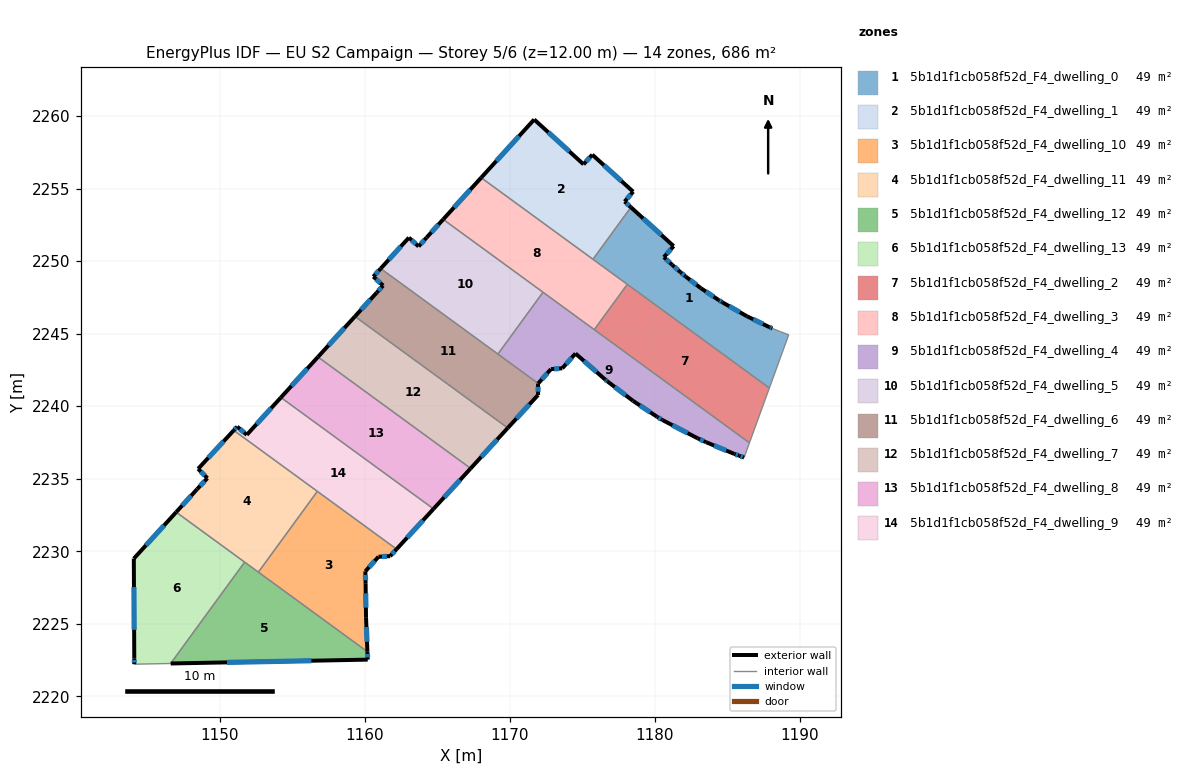
=== STOREY PLAN SPEC (per zone: floor XY polygon, exterior-wall plan segments, windows/doors) ===
zone 1: 5b1d1f1cb058f52d_F4_dwelling_0  (49.0 m²)
  floor: (1184.65, 2247.16) (1186.35, 2246.20) (1187.90, 2245.45) (1188.11, 2245.36) (1188.67, 2245.13) (1189.24, 2244.92) (1187.90, 2241.25) (1175.74, 2250.12) (1178.36, 2253.71) (1181.30, 2251.03) (1180.63, 2250.27) (1181.20, 2249.75) (1181.78, 2249.23) (1182.13, 2248.93) (1183.17, 2248.14) (1184.41, 2247.31)
  exterior wall: (1181.20, 2249.75) – (1180.63, 2250.27)  [0.8 m]
    window: (1181.04, 2249.90) – (1180.79, 2250.12)  [0.4 m²]
  exterior wall: (1181.78, 2249.23) – (1181.20, 2249.75)  [0.8 m]
    window: (1181.61, 2249.38) – (1181.36, 2249.60)  [0.4 m²]
  exterior wall: (1182.13, 2248.93) – (1181.78, 2249.23)  [0.5 m]
    window: (1182.03, 2249.02) – (1181.88, 2249.15)  [0.3 m²]
  exterior wall: (1183.17, 2248.14) – (1182.13, 2248.93)  [1.3 m]
    window: (1182.87, 2248.37) – (1182.43, 2248.71)  [0.7 m²]
  exterior wall: (1184.41, 2247.31) – (1183.17, 2248.14)  [1.5 m]
    window: (1184.06, 2247.55) – (1183.52, 2247.90)  [0.8 m²]
  exterior wall: (1184.65, 2247.16) – (1184.41, 2247.31)  [0.3 m]
    window: (1184.58, 2247.21) – (1184.48, 2247.27)  [0.2 m²]
  exterior wall: (1186.35, 2246.20) – (1184.65, 2247.16)  [2.0 m]
    window: (1185.86, 2246.48) – (1185.14, 2246.89)  [1.1 m²]
  exterior wall: (1187.90, 2245.45) – (1186.35, 2246.20)  [1.7 m]
    window: (1187.46, 2245.66) – (1186.79, 2245.99)  [1.0 m²]
  exterior wall: (1188.11, 2245.36) – (1187.90, 2245.45)  [0.2 m]
    window: (1188.05, 2245.38) – (1187.96, 2245.42)  [0.1 m²]
  exterior wall: (1181.30, 2251.03) – (1178.36, 2253.71)  [4.0 m]
    window: (1180.46, 2251.80) – (1179.20, 2252.94)  [2.2 m²]
  exterior wall: (1180.63, 2250.27) – (1181.30, 2251.03)  [1.0 m]
    window: (1180.82, 2250.49) – (1181.11, 2250.82)  [0.6 m²]
  interior walls: 6
zone 2: 5b1d1f1cb058f52d_F4_dwelling_1  (49.0 m²)
  floor: (1175.70, 2257.33) (1178.52, 2254.78) (1177.93, 2254.10) (1178.36, 2253.71) (1175.74, 2250.12) (1168.04, 2255.75) (1171.69, 2259.76) (1175.09, 2256.67)
  exterior wall: (1177.93, 2254.10) – (1178.52, 2254.78)  [0.9 m]
    window: (1178.09, 2254.30) – (1178.35, 2254.59)  [0.5 m²]
  exterior wall: (1178.36, 2253.71) – (1177.93, 2254.10)  [0.6 m]
    window: (1178.24, 2253.82) – (1178.05, 2253.99)  [0.3 m²]
  exterior wall: (1171.69, 2259.76) – (1168.04, 2255.75)  [5.4 m]
    window: (1170.65, 2258.61) – (1169.08, 2256.89)  [3.0 m²]
  exterior wall: (1175.09, 2256.67) – (1171.69, 2259.76)  [4.6 m]
    window: (1174.12, 2257.55) – (1172.66, 2258.88)  [2.5 m²]
  exterior wall: (1175.70, 2257.33) – (1175.09, 2256.67)  [0.9 m]
    window: (1175.52, 2257.14) – (1175.27, 2256.86)  [0.5 m²]
  exterior wall: (1178.52, 2254.78) – (1175.70, 2257.33)  [3.8 m]
    window: (1177.71, 2255.51) – (1176.50, 2256.61)  [2.1 m²]
  interior walls: 2
zone 3: 5b1d1f1cb058f52d_F4_dwelling_10  (49.0 m²)
  floor: (1162.21, 2230.14) (1161.76, 2229.66) (1160.96, 2229.62) (1160.05, 2228.61) (1160.07, 2227.75) (1160.10, 2225.45) (1160.19, 2223.07) (1152.68, 2228.56) (1156.74, 2234.13)
  exterior wall: (1160.10, 2225.45) – (1160.07, 2227.75)  [2.3 m]
    window: (1160.09, 2226.11) – (1160.08, 2227.10)  [1.3 m²]
  exterior wall: (1160.19, 2223.07) – (1160.10, 2225.45)  [2.4 m]
    window: (1160.17, 2223.75) – (1160.13, 2224.77)  [1.3 m²]
  exterior wall: (1161.76, 2229.66) – (1162.21, 2230.14)  [0.7 m]
    window: (1161.89, 2229.80) – (1162.08, 2230.00)  [0.4 m²]
  exterior wall: (1160.96, 2229.62) – (1161.76, 2229.66)  [0.8 m]
    window: (1161.19, 2229.63) – (1161.53, 2229.65)  [0.4 m²]
  exterior wall: (1160.05, 2228.61) – (1160.96, 2229.62)  [1.4 m]
    window: (1160.31, 2228.90) – (1160.70, 2229.33)  [0.7 m²]
  exterior wall: (1160.07, 2227.75) – (1160.05, 2228.61)  [0.9 m]
    window: (1160.06, 2228.00) – (1160.06, 2228.37)  [0.5 m²]
  interior walls: 3
zone 4: 5b1d1f1cb058f52d_F4_dwelling_11  (49.0 m²)
  floor: (1156.74, 2234.13) (1152.68, 2228.56) (1147.01, 2232.69) (1148.47, 2234.29) (1149.16, 2235.04) (1148.52, 2235.68) (1150.98, 2238.33)
  exterior wall: (1149.16, 2235.04) – (1148.47, 2234.29)  [1.0 m]
    window: (1148.96, 2234.82) – (1148.67, 2234.50)  [0.6 m²]
  exterior wall: (1148.52, 2235.68) – (1149.16, 2235.04)  [0.9 m]
    window: (1148.71, 2235.49) – (1148.98, 2235.22)  [0.5 m²]
  exterior wall: (1150.98, 2238.33) – (1148.52, 2235.68)  [3.6 m]
    window: (1150.28, 2237.57) – (1149.23, 2236.44)  [2.0 m²]
  exterior wall: (1148.47, 2234.29) – (1147.01, 2232.69)  [2.2 m]
    window: (1148.05, 2233.83) – (1147.43, 2233.15)  [1.2 m²]
  interior walls: 4
zone 5: 5b1d1f1cb058f52d_F4_dwelling_12  (49.0 m²)
  floor: (1160.19, 2223.07) (1160.22, 2222.53) (1146.63, 2222.26) (1151.73, 2229.25)
  exterior wall: (1146.63, 2222.26) – (1160.22, 2222.53)  [13.6 m]
    window: (1150.51, 2222.34) – (1156.34, 2222.45)  [7.5 m²]
  exterior wall: (1160.22, 2222.53) – (1160.19, 2223.07)  [0.5 m]
    window: (1160.21, 2222.68) – (1160.20, 2222.92)  [0.3 m²]
  interior walls: 3
zone 6: 5b1d1f1cb058f52d_F4_dwelling_13  (49.0 m²)
  floor: (1151.73, 2229.25) (1146.63, 2222.26) (1144.12, 2222.21) (1144.12, 2222.61) (1144.09, 2229.49) (1147.01, 2232.69)
  exterior wall: (1147.01, 2232.69) – (1144.09, 2229.49)  [4.3 m]
    window: (1146.18, 2231.78) – (1144.93, 2230.40)  [2.4 m²]
  exterior wall: (1144.12, 2222.61) – (1144.12, 2222.21)  [0.4 m]
    window: (1144.12, 2222.50) – (1144.12, 2222.33)  [0.2 m²]
  exterior wall: (1144.09, 2229.49) – (1144.12, 2222.61)  [6.9 m]
    window: (1144.10, 2227.52) – (1144.11, 2224.58)  [3.8 m²]
  interior walls: 3
zone 7: 5b1d1f1cb058f52d_F4_dwelling_2  (49.0 m²)
  floor: (1187.90, 2241.25) (1186.53, 2237.47) (1175.83, 2245.28) (1178.11, 2248.40)
  interior walls: 4
zone 8: 5b1d1f1cb058f52d_F4_dwelling_3  (49.0 m²)
  floor: (1178.11, 2248.40) (1175.83, 2245.28) (1165.42, 2252.87) (1168.04, 2255.75)
  exterior wall: (1168.04, 2255.75) – (1165.42, 2252.87)  [3.9 m]
    window: (1167.29, 2254.93) – (1166.17, 2253.70)  [2.1 m²]
  interior walls: 5
zone 9: 5b1d1f1cb058f52d_F4_dwelling_4  (49.0 m²)
  floor: (1186.53, 2237.47) (1186.16, 2236.46) (1185.82, 2236.58) (1185.48, 2236.71) (1183.53, 2237.52) (1182.96, 2237.78) (1180.53, 2239.04) (1180.16, 2239.27) (1178.50, 2240.37) (1176.74, 2241.71) (1176.59, 2241.83) (1174.54, 2243.63) (1173.63, 2242.61) (1172.85, 2242.55) (1171.97, 2241.56) (1169.19, 2243.59) (1172.30, 2247.85)
  exterior wall: (1176.59, 2241.83) – (1176.74, 2241.71)  [0.2 m]
    window: (1176.63, 2241.80) – (1176.69, 2241.74)  [0.1 m²]
  exterior wall: (1174.54, 2243.63) – (1176.59, 2241.83)  [2.7 m]
    window: (1175.12, 2243.11) – (1176.00, 2242.35)  [1.5 m²]
  exterior wall: (1173.63, 2242.61) – (1174.54, 2243.63)  [1.4 m]
    window: (1173.89, 2242.90) – (1174.28, 2243.34)  [0.8 m²]
  exterior wall: (1172.85, 2242.55) – (1173.63, 2242.61)  [0.8 m]
    window: (1173.07, 2242.57) – (1173.40, 2242.59)  [0.4 m²]
  exterior wall: (1171.97, 2241.56) – (1172.85, 2242.55)  [1.3 m]
    window: (1172.22, 2241.85) – (1172.60, 2242.27)  [0.7 m²]
  exterior wall: (1185.82, 2236.58) – (1186.16, 2236.46)  [0.4 m]
    window: (1185.92, 2236.55) – (1186.07, 2236.49)  [0.2 m²]
  exterior wall: (1185.48, 2236.71) – (1185.82, 2236.58)  [0.4 m]
    window: (1185.58, 2236.67) – (1185.73, 2236.62)  [0.2 m²]
  exterior wall: (1183.53, 2237.52) – (1185.48, 2236.71)  [2.1 m]
    window: (1184.09, 2237.29) – (1184.93, 2236.94)  [1.2 m²]
  exterior wall: (1182.96, 2237.78) – (1183.53, 2237.52)  [0.6 m]
    window: (1183.12, 2237.71) – (1183.37, 2237.59)  [0.3 m²]
  exterior wall: (1180.53, 2239.04) – (1182.96, 2237.78)  [2.7 m]
    window: (1181.22, 2238.68) – (1182.27, 2238.14)  [1.5 m²]
  exterior wall: (1180.16, 2239.27) – (1180.53, 2239.04)  [0.4 m]
    window: (1180.27, 2239.20) – (1180.42, 2239.11)  [0.2 m²]
  exterior wall: (1178.50, 2240.37) – (1180.16, 2239.27)  [2.0 m]
    window: (1178.98, 2240.05) – (1179.69, 2239.58)  [1.1 m²]
  exterior wall: (1176.74, 2241.71) – (1178.50, 2240.37)  [2.2 m]
    window: (1177.24, 2241.32) – (1178.00, 2240.75)  [1.2 m²]
  interior walls: 5
zone 10: 5b1d1f1cb058f52d_F4_dwelling_5  (49.0 m²)
  floor: (1172.30, 2247.85) (1169.19, 2243.59) (1161.11, 2249.49) (1163.05, 2251.62) (1163.72, 2251.01) (1164.28, 2251.62) (1165.42, 2252.87)
  exterior wall: (1163.72, 2251.01) – (1163.05, 2251.62)  [0.9 m]
    window: (1163.53, 2251.18) – (1163.24, 2251.44)  [0.5 m²]
  exterior wall: (1164.28, 2251.62) – (1163.72, 2251.01)  [0.8 m]
    window: (1164.12, 2251.45) – (1163.88, 2251.18)  [0.5 m²]
  exterior wall: (1165.42, 2252.87) – (1164.28, 2251.62)  [1.7 m]
    window: (1165.09, 2252.52) – (1164.60, 2251.98)  [0.9 m²]
  exterior wall: (1163.05, 2251.62) – (1161.11, 2249.49)  [2.9 m]
    window: (1162.50, 2251.01) – (1161.67, 2250.09)  [1.6 m²]
  interior walls: 3
zone 11: 5b1d1f1cb058f52d_F4_dwelling_6  (49.0 m²)
  floor: (1171.97, 2241.56) (1171.96, 2241.55) (1171.96, 2240.77) (1169.87, 2238.50) (1159.34, 2246.18) (1160.83, 2247.82) (1161.28, 2248.31) (1160.60, 2248.93) (1161.11, 2249.49)
  exterior wall: (1160.83, 2247.82) – (1159.34, 2246.18)  [2.2 m]
    window: (1160.40, 2247.35) – (1159.76, 2246.65)  [1.2 m²]
  exterior wall: (1161.28, 2248.31) – (1160.83, 2247.82)  [0.7 m]
    window: (1161.15, 2248.17) – (1160.96, 2247.96)  [0.4 m²]
  exterior wall: (1160.60, 2248.93) – (1161.28, 2248.31)  [0.9 m]
    window: (1160.79, 2248.75) – (1161.08, 2248.49)  [0.5 m²]
  exterior wall: (1161.11, 2249.49) – (1160.60, 2248.93)  [0.8 m]
    window: (1160.96, 2249.33) – (1160.75, 2249.09)  [0.4 m²]
  exterior wall: (1171.96, 2241.55) – (1171.97, 2241.56)  [0.0 m]
  exterior wall: (1171.96, 2240.77) – (1171.96, 2241.55)  [0.8 m]
    window: (1171.96, 2241.00) – (1171.96, 2241.33)  [0.4 m²]
  exterior wall: (1169.87, 2238.50) – (1171.96, 2240.77)  [3.1 m]
    window: (1170.47, 2239.15) – (1171.36, 2240.12)  [1.7 m²]
  interior walls: 3
zone 12: 5b1d1f1cb058f52d_F4_dwelling_7  (49.0 m²)
  floor: (1169.87, 2238.50) (1167.31, 2235.71) (1156.78, 2243.39) (1159.34, 2246.18)
  exterior wall: (1167.31, 2235.71) – (1169.87, 2238.50)  [3.8 m]
    window: (1168.04, 2236.50) – (1169.14, 2237.70)  [2.1 m²]
  exterior wall: (1159.34, 2246.18) – (1156.78, 2243.39)  [3.8 m]
    window: (1158.61, 2245.38) – (1157.51, 2244.19)  [2.1 m²]
  interior walls: 2
zone 13: 5b1d1f1cb058f52d_F4_dwelling_8  (49.0 m²)
  floor: (1167.31, 2235.71) (1164.75, 2232.92) (1154.23, 2240.59) (1156.78, 2243.39)
  exterior wall: (1164.75, 2232.92) – (1167.31, 2235.71)  [3.8 m]
    window: (1165.48, 2233.72) – (1166.58, 2234.91)  [2.1 m²]
  exterior wall: (1156.78, 2243.39) – (1154.23, 2240.59)  [3.8 m]
    window: (1156.05, 2242.59) – (1154.96, 2241.39)  [2.1 m²]
  interior walls: 2
zone 14: 5b1d1f1cb058f52d_F4_dwelling_9  (49.0 m²)
  floor: (1164.75, 2232.92) (1162.21, 2230.14) (1150.98, 2238.33) (1151.22, 2238.58) (1151.88, 2238.02) (1154.23, 2240.59)
  exterior wall: (1151.88, 2238.02) – (1151.22, 2238.58)  [0.9 m]
    window: (1151.69, 2238.18) – (1151.41, 2238.42)  [0.5 m²]
  exterior wall: (1154.23, 2240.59) – (1151.88, 2238.02)  [3.5 m]
    window: (1153.56, 2239.86) – (1152.55, 2238.76)  [1.9 m²]
  exterior wall: (1162.21, 2230.14) – (1164.75, 2232.92)  [3.8 m]
    window: (1162.93, 2230.94) – (1164.03, 2232.12)  [2.1 m²]
  exterior wall: (1151.22, 2238.58) – (1150.98, 2238.33)  [0.3 m]
    window: (1151.15, 2238.51) – (1151.05, 2238.40)  [0.2 m²]
  interior walls: 3

=== DERIVED (storey summary) ===
Building: EU S2 Campaign
Storey: 5 of 6  (floor level z = 12.00 m)
Storey gross floor area: 686.3 m²
Zones on this storey: 14
  - 5b1d1f1cb058f52d_F4_dwelling_0: floor 49.0 m²; exterior wall 14.0 m (42.0 m²); 11 window(s) 7.7 m²; WWR 18.4%
  - 5b1d1f1cb058f52d_F4_dwelling_1: floor 49.0 m²; exterior wall 16.2 m (48.6 m²); 6 window(s) 8.9 m²; WWR 18.4%
  - 5b1d1f1cb058f52d_F4_dwelling_10: floor 49.0 m²; exterior wall 8.4 m (25.1 m²); 6 window(s) 4.6 m²; WWR 18.4%
  - 5b1d1f1cb058f52d_F4_dwelling_11: floor 49.0 m²; exterior wall 7.7 m (23.1 m²); 4 window(s) 4.2 m²; WWR 18.4%
  - 5b1d1f1cb058f52d_F4_dwelling_12: floor 49.0 m²; exterior wall 14.1 m (42.4 m²); 2 window(s) 7.8 m²; WWR 18.4%
  - 5b1d1f1cb058f52d_F4_dwelling_13: floor 49.0 m²; exterior wall 11.6 m (34.8 m²); 3 window(s) 6.4 m²; WWR 18.4%
  - 5b1d1f1cb058f52d_F4_dwelling_2: floor 49.0 m²
  - 5b1d1f1cb058f52d_F4_dwelling_3: floor 49.0 m²; exterior wall 3.9 m (11.7 m²); 1 window(s) 2.1 m²; WWR 18.4%
  - 5b1d1f1cb058f52d_F4_dwelling_4: floor 49.0 m²; exterior wall 17.2 m (51.7 m²); 13 window(s) 9.5 m²; WWR 18.4%
  - 5b1d1f1cb058f52d_F4_dwelling_5: floor 49.0 m²; exterior wall 6.3 m (18.9 m²); 4 window(s) 3.5 m²; WWR 18.4%
  - 5b1d1f1cb058f52d_F4_dwelling_6: floor 49.0 m²; exterior wall 8.4 m (25.3 m²); 6 window(s) 4.6 m²; WWR 18.3%
  - 5b1d1f1cb058f52d_F4_dwelling_7: floor 49.0 m²; exterior wall 7.6 m (22.7 m²); 2 window(s) 4.2 m²; WWR 18.4%
  - 5b1d1f1cb058f52d_F4_dwelling_8: floor 49.0 m²; exterior wall 7.6 m (22.7 m²); 2 window(s) 4.2 m²; WWR 18.4%
  - 5b1d1f1cb058f52d_F4_dwelling_9: floor 49.0 m²; exterior wall 8.5 m (25.4 m²); 4 window(s) 4.7 m²; WWR 18.4%
Zone adjacency (shared interzone walls):
  - 5b1d1f1cb058f52d_F4_dwelling_0 ↔ 5b1d1f1cb058f52d_F4_dwelling_1
  - 5b1d1f1cb058f52d_F4_dwelling_0 ↔ 5b1d1f1cb058f52d_F4_dwelling_2
  - 5b1d1f1cb058f52d_F4_dwelling_0 ↔ 5b1d1f1cb058f52d_F4_dwelling_3
  - 5b1d1f1cb058f52d_F4_dwelling_1 ↔ 5b1d1f1cb058f52d_F4_dwelling_3
  - 5b1d1f1cb058f52d_F4_dwelling_10 ↔ 5b1d1f1cb058f52d_F4_dwelling_11
  - 5b1d1f1cb058f52d_F4_dwelling_10 ↔ 5b1d1f1cb058f52d_F4_dwelling_12
  - 5b1d1f1cb058f52d_F4_dwelling_10 ↔ 5b1d1f1cb058f52d_F4_dwelling_9
  - 5b1d1f1cb058f52d_F4_dwelling_11 ↔ 5b1d1f1cb058f52d_F4_dwelling_12
  - 5b1d1f1cb058f52d_F4_dwelling_11 ↔ 5b1d1f1cb058f52d_F4_dwelling_13
  - 5b1d1f1cb058f52d_F4_dwelling_11 ↔ 5b1d1f1cb058f52d_F4_dwelling_9
  - 5b1d1f1cb058f52d_F4_dwelling_12 ↔ 5b1d1f1cb058f52d_F4_dwelling_13
  - 5b1d1f1cb058f52d_F4_dwelling_2 ↔ 5b1d1f1cb058f52d_F4_dwelling_3
  - 5b1d1f1cb058f52d_F4_dwelling_2 ↔ 5b1d1f1cb058f52d_F4_dwelling_4
  - 5b1d1f1cb058f52d_F4_dwelling_3 ↔ 5b1d1f1cb058f52d_F4_dwelling_4
  - 5b1d1f1cb058f52d_F4_dwelling_3 ↔ 5b1d1f1cb058f52d_F4_dwelling_5
  - 5b1d1f1cb058f52d_F4_dwelling_4 ↔ 5b1d1f1cb058f52d_F4_dwelling_5
  - 5b1d1f1cb058f52d_F4_dwelling_4 ↔ 5b1d1f1cb058f52d_F4_dwelling_6
  - 5b1d1f1cb058f52d_F4_dwelling_5 ↔ 5b1d1f1cb058f52d_F4_dwelling_6
  - 5b1d1f1cb058f52d_F4_dwelling_6 ↔ 5b1d1f1cb058f52d_F4_dwelling_7
  - 5b1d1f1cb058f52d_F4_dwelling_7 ↔ 5b1d1f1cb058f52d_F4_dwelling_8
  - 5b1d1f1cb058f52d_F4_dwelling_8 ↔ 5b1d1f1cb058f52d_F4_dwelling_9